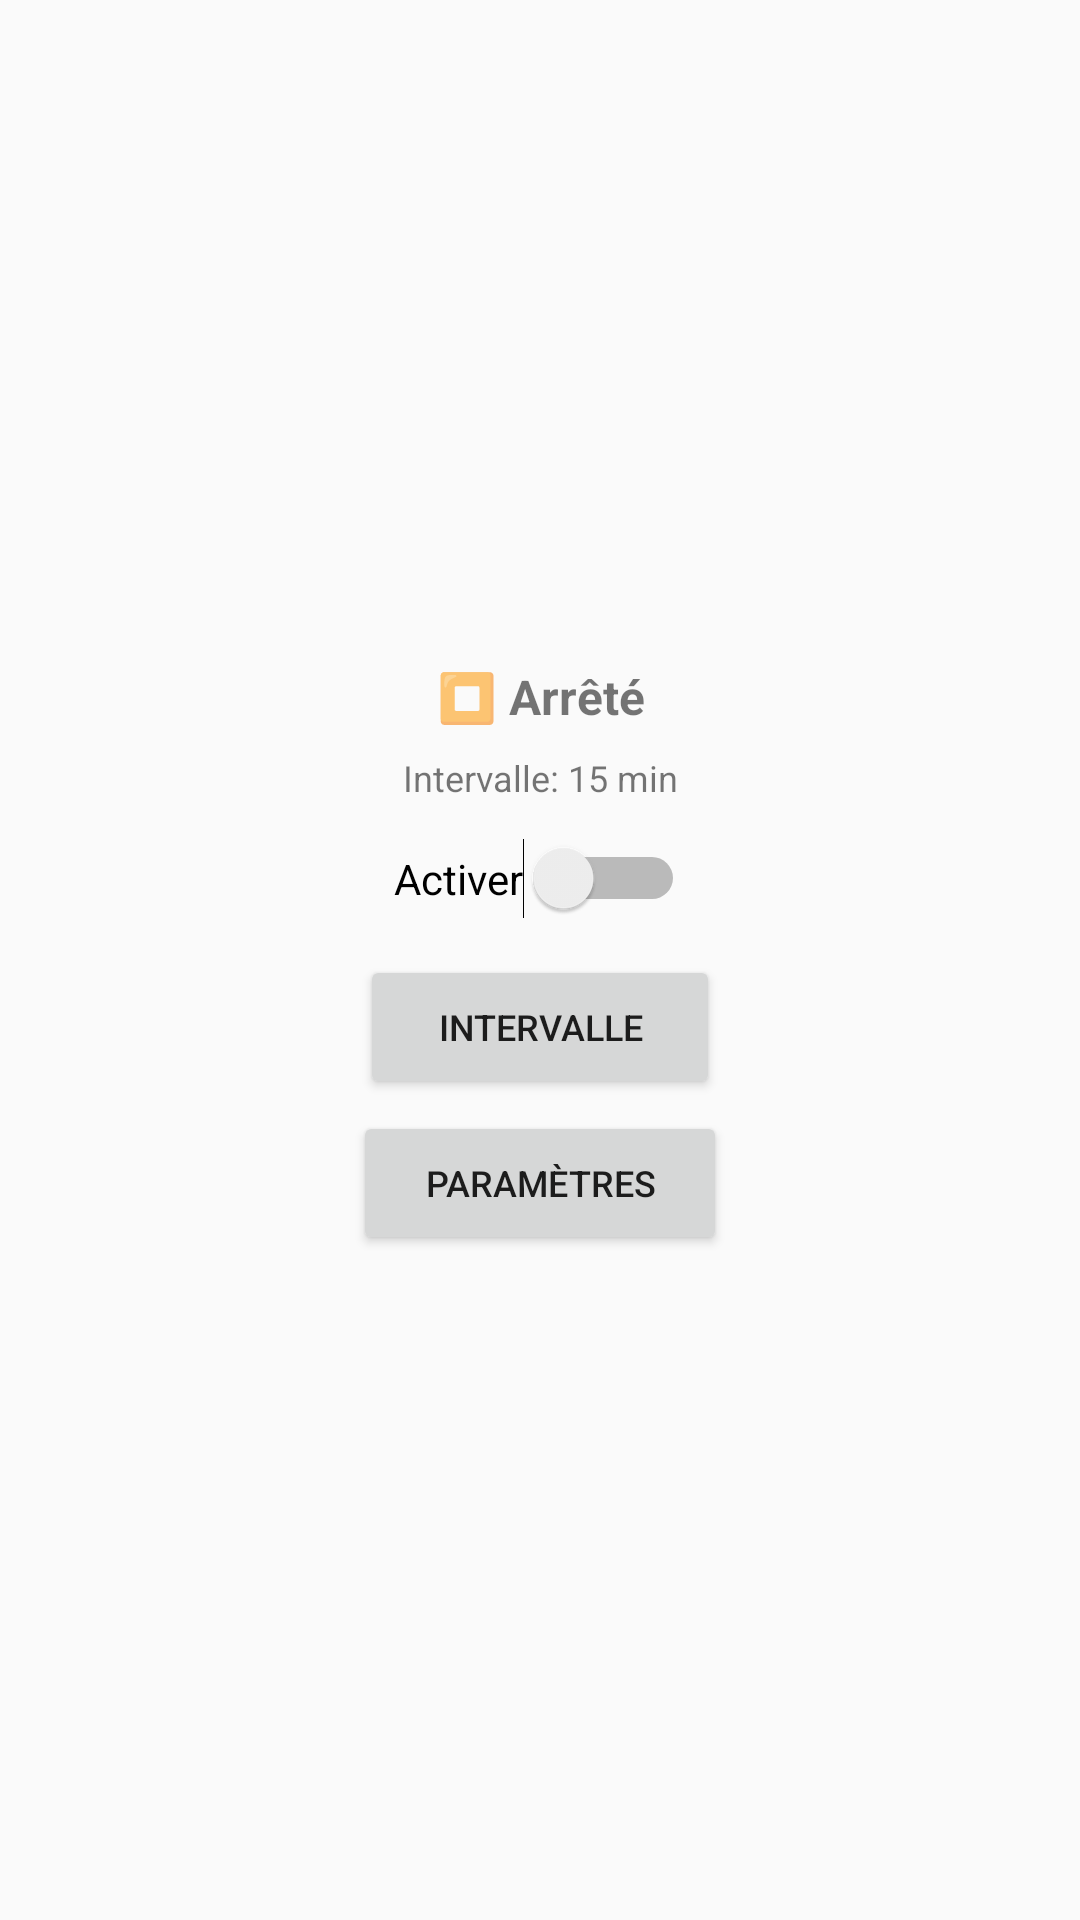

Layout XML and referenced resources for this Android screen:
<!-- AndroidManifest.xml: activity theme AppTheme -->
<!-- res/layout/activity_main.xml -->
<?xml version="1.0" encoding="utf-8"?>
<ScrollView
    xmlns:android="http://schemas.android.com/apk/res/android"
    android:layout_width="match_parent"
    android:layout_height="match_parent"
    android:fillViewport="true"
    android:padding="8dp">

    <LinearLayout
        android:layout_width="match_parent"
        android:layout_height="wrap_content"
        android:orientation="vertical"
        android:gravity="center"
        android:padding="8dp">

        <TextView
            android:id="@+id/statusText"
            android:layout_width="wrap_content"
            android:layout_height="wrap_content"
            android:text="⏹️ Arrêté"
            android:textSize="16sp"
            android:textStyle="bold"
            android:gravity="center"
            android:layout_marginBottom="8dp" />

        <TextView
            android:id="@+id/intervalText"
            android:layout_width="wrap_content"
            android:layout_height="wrap_content"
            android:text="Intervalle: 15 min"
            android:textSize="12sp"
            android:gravity="center"
            android:layout_marginBottom="12dp" />

        <Switch
            android:id="@+id/activeSwitch"
            android:layout_width="wrap_content"
            android:layout_height="wrap_content"
            android:text="Activer"
            android:textSize="14sp"
            android:layout_marginBottom="12dp" />

        <Button
            android:id="@+id/intervalButton"
            android:layout_width="wrap_content"
            android:layout_height="wrap_content"
            android:text="Intervalle"
            android:textSize="12sp"
            android:layout_marginBottom="4dp"
            android:paddingHorizontal="24dp"
            android:paddingVertical="8dp"
            android:minWidth="120dp"
            android:maxWidth="140dp"
            style="@android:style/Widget.DeviceDefault.Button" />

        <Button
            android:id="@+id/settingsButton"
            android:layout_width="wrap_content"
            android:layout_height="wrap_content"
            android:text="Paramètres"
            android:textSize="12sp"
            android:paddingHorizontal="24dp"
            android:paddingVertical="8dp"
            android:minWidth="120dp"
            android:maxWidth="140dp"
            style="@android:style/Widget.DeviceDefault.Button" />

    </LinearLayout>

</ScrollView>
<!-- resources referenced by this layout -->
<resources>
  <style name="AppTheme" parent="Theme.AppCompat.Light.NoActionBar">
          <item name="colorPrimary">#4CAF50</item>
          <item name="colorPrimaryDark">#388E3C</item>
          <item name="colorAccent">#4CAF50</item>
      </style>
</resources>
